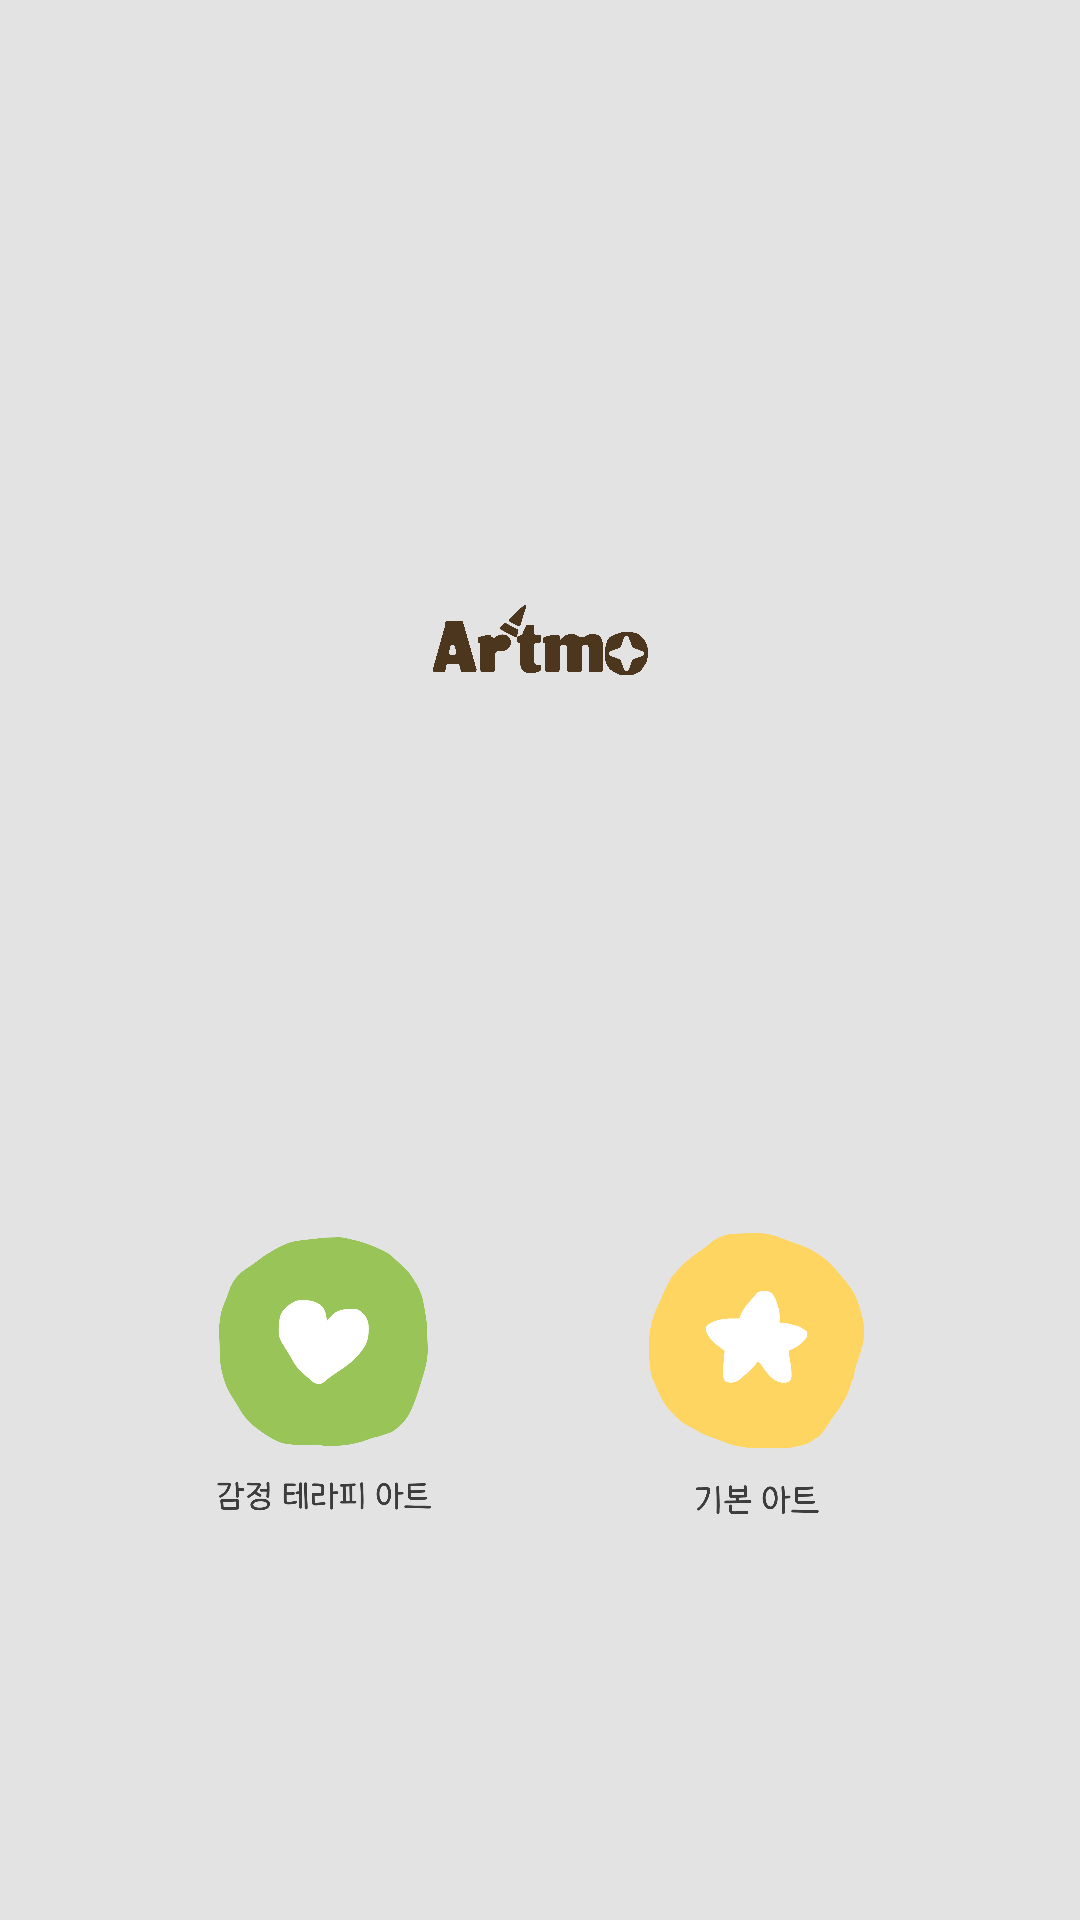

This screen was rendered from an Android layout file. Write that file and the resources it references.
<!-- AndroidManifest.xml: application theme Base.Theme.Artimo_smart_frame -->
<!-- res/layout/activity_main.xml -->
<?xml version="1.0" encoding="utf-8"?>
<androidx.constraintlayout.widget.ConstraintLayout xmlns:android="http://schemas.android.com/apk/res/android"
    android:layout_width="match_parent"
    android:layout_height="match_parent"
    xmlns:tools="http://schemas.android.com/tools"
    xmlns:app="http://schemas.android.com/apk/res-auto"
    tools:context=".MainActivity">

    <androidx.constraintlayout.widget.Guideline
        android:id="@+id/guideline_center"
        android:layout_width="wrap_content"
        android:layout_height="wrap_content"
        android:orientation="horizontal"
        app:layout_constraintGuide_percent="0.5" />

    <androidx.constraintlayout.widget.Guideline
        android:id="@+id/guideline_top"
        android:layout_width="wrap_content"
        android:layout_height="wrap_content"
        android:orientation="horizontal"
        app:layout_constraintGuide_percent="0.1" />

    <androidx.constraintlayout.widget.Guideline
        android:id="@+id/guideline_start"
        android:layout_width="wrap_content"
        android:layout_height="wrap_content"
        android:orientation="vertical"
        app:layout_constraintGuide_percent="0.06" />

    <ImageView
        android:id="@+id/logo"
        android:layout_width="0dp"
        android:layout_height="0dp"
        android:src="@drawable/logo"
        app:layout_constraintHeight_percent="0.2"
        app:layout_constraintWidth_percent="0.2"
        app:layout_constraintTop_toTopOf="@id/guideline_top"
        app:layout_constraintBottom_toTopOf="@id/therapybtn"
        app:layout_constraintEnd_toEndOf="parent"
        app:layout_constraintStart_toStartOf="parent"/>

    <ImageButton
        android:id="@+id/therapybtn"
        android:layout_width="0dp"
        android:layout_height="0dp"
        android:scaleType="fitCenter"
        android:src="@drawable/therapy_btn"
        android:background="@android:color/transparent"
        app:layout_constraintWidth_percent="0.2"
        app:layout_constraintHeight_percent="0.3"
        app:layout_constraintTop_toBottomOf="@id/logo"
        app:layout_constraintBottom_toBottomOf="parent"
        app:layout_constraintStart_toStartOf="parent"
        app:layout_constraintEnd_toStartOf="@id/defaultartbtn"
        android:contentDescription="감정 테라피 아트"/>

    <ImageButton
        android:id="@+id/defaultartbtn"
        android:layout_width="0dp"
        android:layout_height="0dp"
        android:scaleType="fitCenter"
        android:src="@drawable/defaultart_btn"
        android:background="@android:color/transparent"
        app:layout_constraintWidth_percent="0.2"
        app:layout_constraintHeight_percent="0.3"
        app:layout_constraintTop_toBottomOf="@id/logo"
        app:layout_constraintBottom_toBottomOf="parent"
        app:layout_constraintStart_toEndOf="@id/therapybtn"
        app:layout_constraintEnd_toEndOf="parent"
        android:contentDescription="기본 아트"/>

</androidx.constraintlayout.widget.ConstraintLayout>
<!-- resources referenced by this layout -->
<resources>
  <!-- drawable defaultart_btn: png bitmap (drawable, 27446 bytes) -->
  <!-- drawable logo: png bitmap (drawable, 82504 bytes) -->
  <!-- drawable therapy_btn: png bitmap (drawable, 34372 bytes) -->
  <style name="Base.Theme.Artimo_smart_frame" parent="Theme.Leanback">
          <item name="android:fontFamily">@font/im_hyemin_regular</item>
          <item name="android:windowBackground">@color/brand_white</item>
      </style>
  <color name="brand_white">#E3E3E3</color>
</resources>
